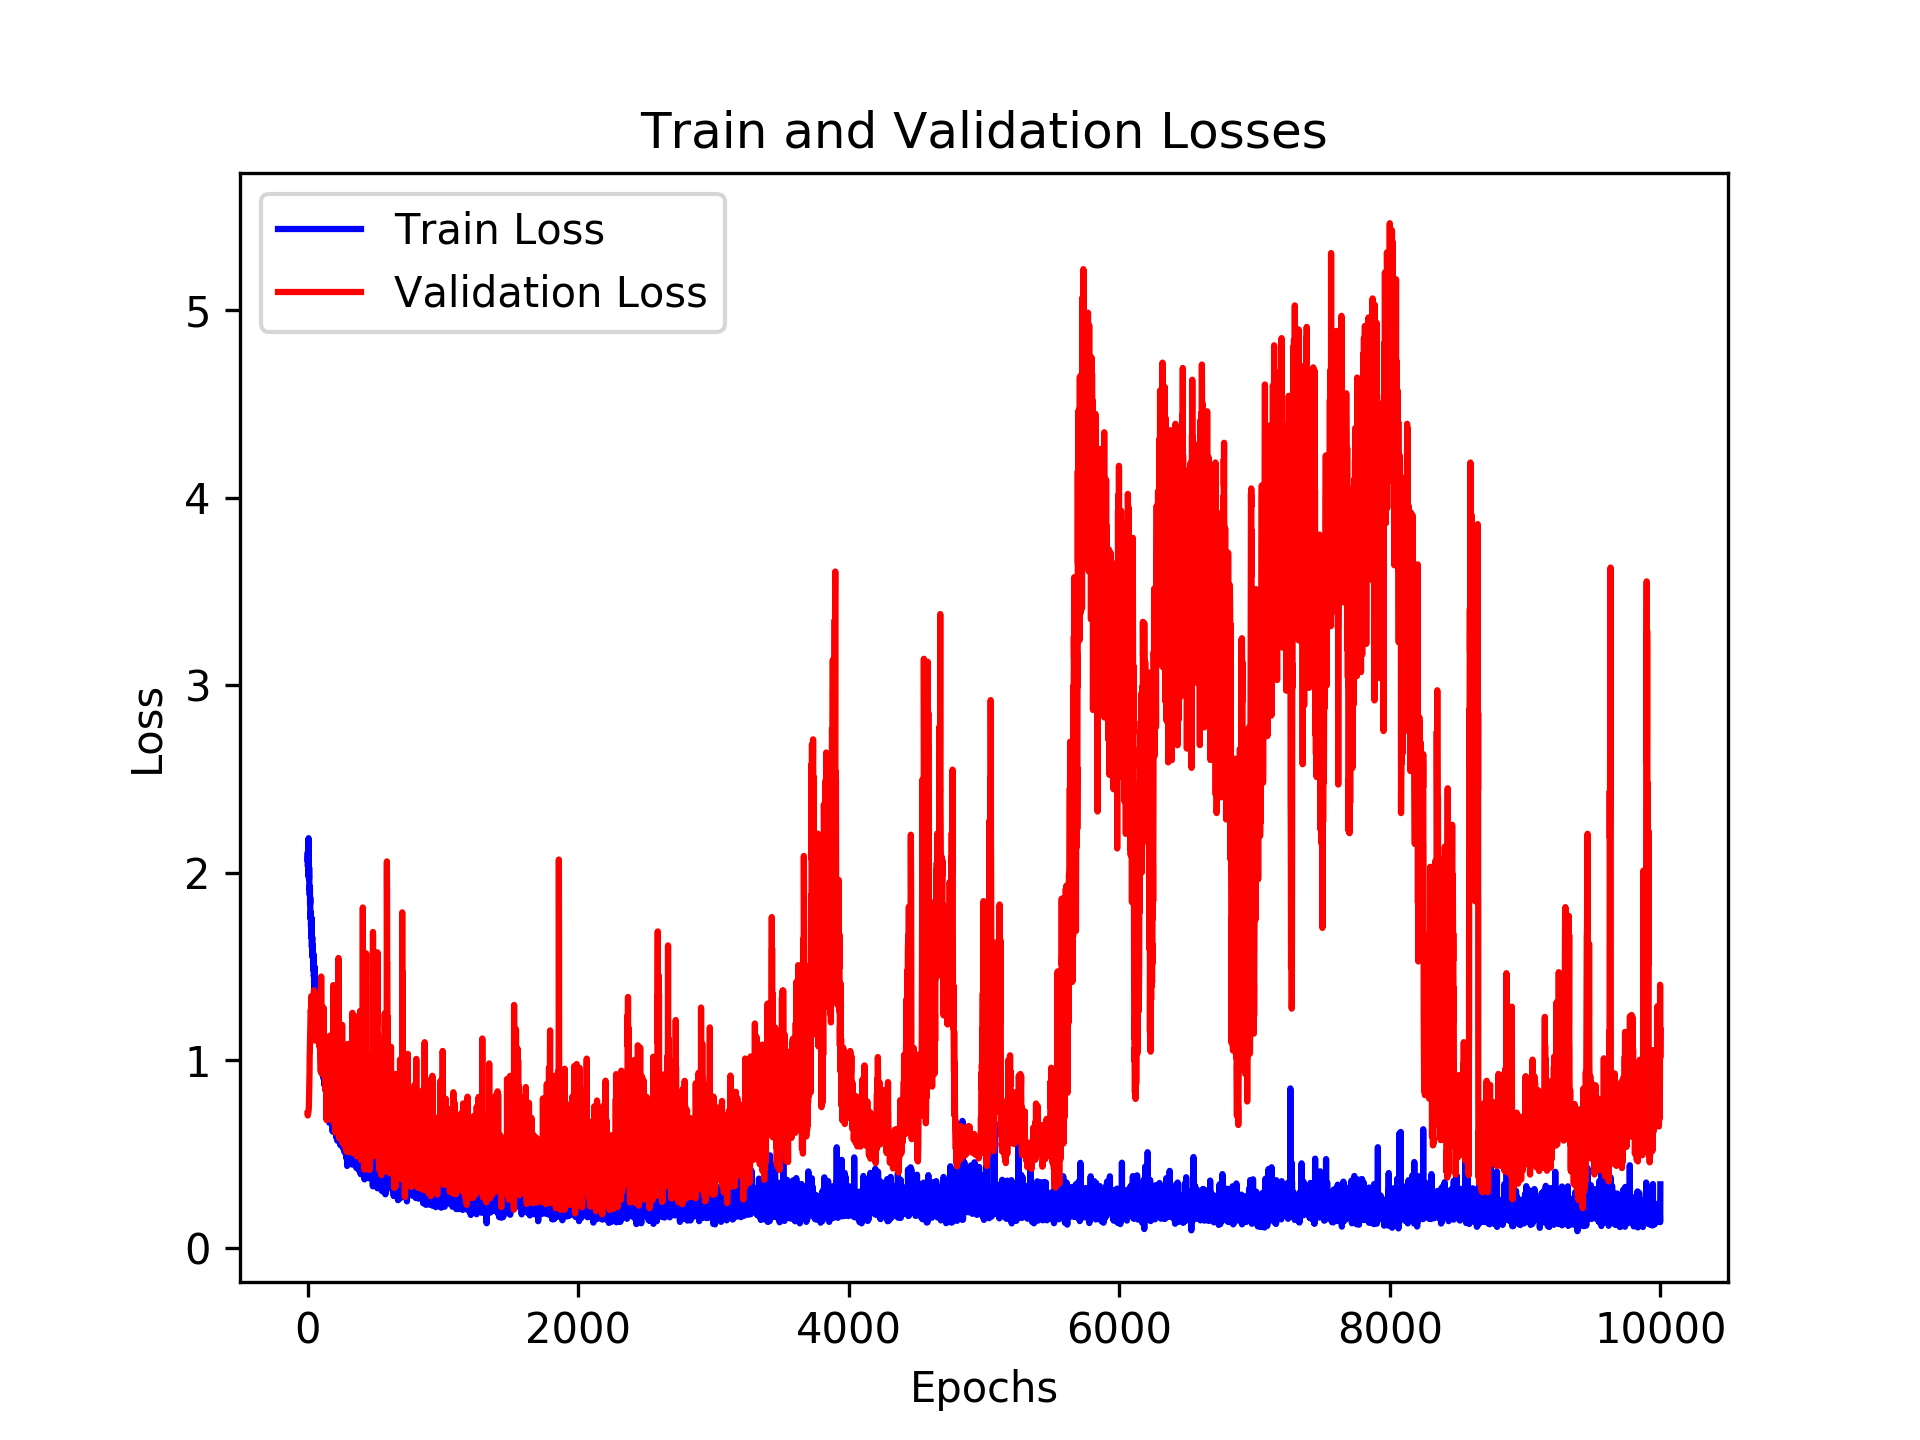

Source data for this figure (header and first rows):
, loss_train, loss_val, time_forecast
0, 2.075, 0.714, 5.0
1, 2.108, 0.7046, 5.0
2, 2.032, 0.7099, 5.0
3, 2.106, 0.7204, 5.0
4, 2.152, 0.7194, 5.0
5, 1.994, 0.7209, 5.0
6, 2.162, 0.7245, 5.0
7, 2.184, 0.7323, 5.0
8, 1.978, 0.7403, 5.0
9, 2.059, 0.749, 5.0
10, 1.965, 0.7817, 5.0
11, 2.027, 0.805, 5.0
12, 1.943, 0.8439, 5.0
13, 1.927, 0.8958, 5.0
14, 1.913, 0.9336, 5.0
15, 1.927, 1.023, 5.0
16, 1.88, 1.037, 5.0
17, 1.918, 1.091, 5.0
18, 1.831, 1.105, 5.0
19, 1.867, 1.155, 5.0
20, 1.759, 1.177, 5.0
21, 1.777, 1.244, 5.0
22, 1.755, 1.264, 5.0
23, 1.79, 1.261, 5.0
24, 1.733, 1.262, 5.0
25, 1.711, 1.278, 5.0
26, 1.764, 1.269, 5.0
27, 1.655, 1.341, 5.0
28, 1.758, 1.315, 5.0
29, 1.648, 1.299, 5.0
30, 1.639, 1.305, 5.0
31, 1.602, 1.283, 5.0
32, 1.609, 1.304, 5.0
33, 1.634, 1.305, 5.0
34, 1.657, 1.282, 5.0
35, 1.601, 1.247, 5.0
36, 1.575, 1.294, 5.0
37, 1.547, 1.199, 5.0
38, 1.612, 1.313, 5.0
39, 1.56, 1.278, 5.0
40, 1.534, 1.276, 5.0
41, 1.494, 1.28, 5.0
42, 1.568, 1.316, 5.0
43, 1.533, 1.315, 5.0
44, 1.475, 1.284, 5.0
45, 1.52, 1.304, 5.0
46, 1.448, 1.363, 5.0
47, 1.455, 1.372, 5.0
48, 1.378, 1.253, 5.0
49, 1.503, 1.303, 5.0
50, 1.488, 1.28, 5.0
51, 1.394, 1.274, 5.0
52, 1.49, 1.361, 5.0
53, 1.42, 1.295, 5.0
54, 1.418, 1.198, 5.0
55, 1.43, 1.177, 5.0
56, 1.339, 1.104, 5.0
57, 1.349, 1.185, 5.0
58, 1.402, 1.229, 5.0
59, 1.372, 1.274, 5.0
... 9,940 more rows
